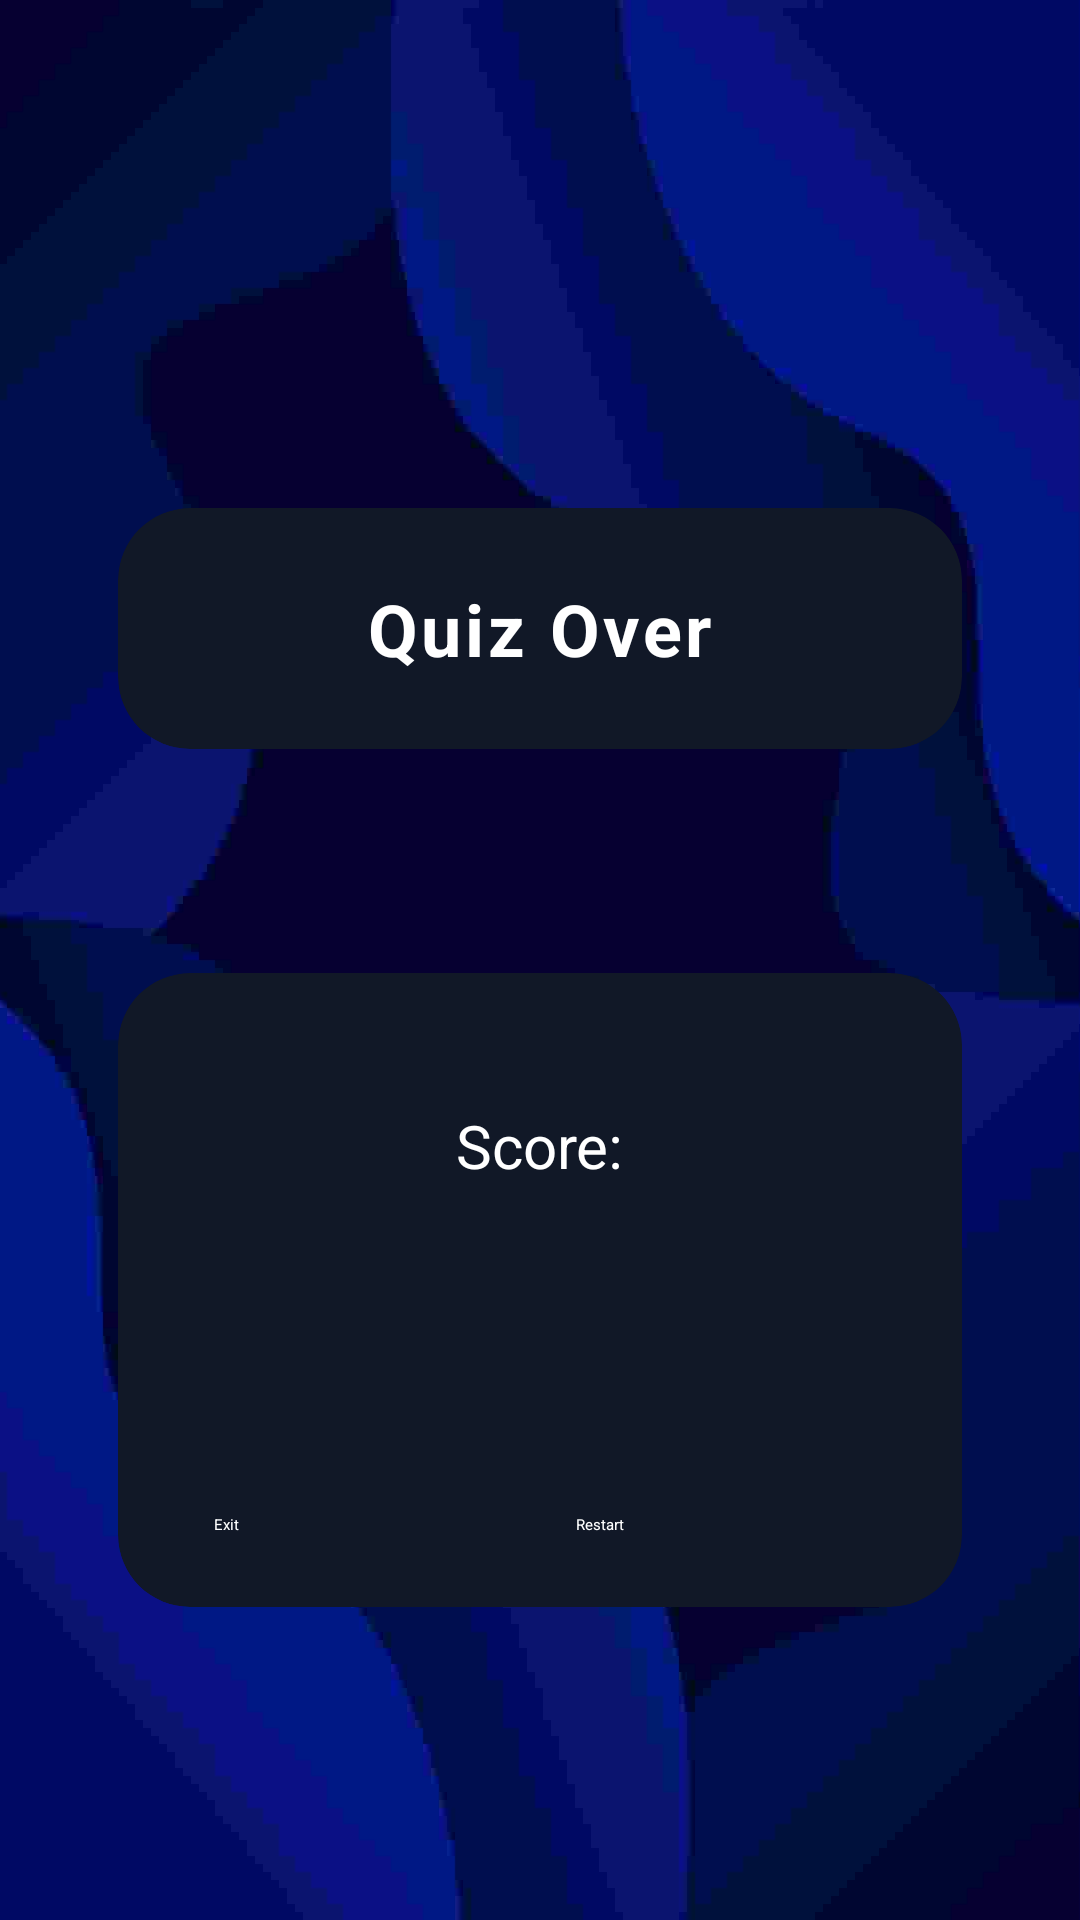

Android layout source for this screen:
<!-- AndroidManifest.xml: application theme Theme.GeoQuiz -->
<!-- res/layout/activity_end_screen.xml -->
<?xml version="1.0" encoding="utf-8"?>
<androidx.constraintlayout.widget.ConstraintLayout
    xmlns:android="http://schemas.android.com/apk/res/android"
    xmlns:app="http://schemas.android.com/apk/res-auto"
    android:layout_width="match_parent"
    android:layout_height="match_parent"
    android:background="#0B1120">

    
    <ImageView
        android:id="@+id/background"
        android:layout_width="0dp"
        android:layout_height="0dp"
        android:contentDescription="Background"
        android:scaleType="centerCrop"
        android:adjustViewBounds="true"
        android:src="@drawable/background_image"
        app:layout_constraintTop_toTopOf="parent"
        app:layout_constraintBottom_toBottomOf="parent"
        app:layout_constraintStart_toStartOf="parent"
        app:layout_constraintEnd_toEndOf="parent" />

    
    <androidx.cardview.widget.CardView
        android:id="@+id/TopCard"
        android:layout_width="0dp"
        android:layout_height="wrap_content"
        android:layout_marginStart="24dp"
        android:layout_marginEnd="24dp"
        android:layout_marginTop="150dp"
        app:cardBackgroundColor="#111827"
        app:cardCornerRadius="24dp"
        app:cardElevation="8dp"
        app:cardUseCompatPadding="true"
        app:layout_constraintTop_toTopOf="parent"
        app:layout_constraintStart_toStartOf="parent"
        app:layout_constraintEnd_toEndOf="parent">

        <TextView
            android:id="@+id/quizTitle"
            android:layout_width="wrap_content"
            android:layout_height="wrap_content"
            android:layout_gravity="center_horizontal"
            android:layout_marginTop="24dp"
            android:layout_marginBottom="24dp"
            android:text="Quiz Over"
            android:textSize="24sp"
            android:textStyle="bold"
            android:textColor="@android:color/white"
            android:letterSpacing="0.05" />
    </androidx.cardview.widget.CardView>

    
    <LinearLayout
        android:id="@+id/topInfoRow"
        android:layout_width="wrap_content"
        android:layout_height="wrap_content"
        android:orientation="horizontal"
        android:gravity="center_vertical"
        android:layout_marginTop="12dp"
        app:layout_constraintTop_toBottomOf="@id/TopCard"
        app:layout_constraintStart_toStartOf="parent"
        app:layout_constraintEnd_toEndOf="parent"/>

    
    <androidx.cardview.widget.CardView
        android:id="@+id/scoreCard"
        android:layout_width="0dp"
        android:layout_height="250dp"
        android:layout_marginStart="24dp"
        android:layout_marginTop="24dp"
        android:layout_marginEnd="24dp"
        android:layout_marginBottom="24dp"
        app:cardBackgroundColor="#111827"
        app:cardCornerRadius="24dp"
        app:cardElevation="8dp"
        app:cardUseCompatPadding="true"
        app:layout_constraintTop_toBottomOf="@id/topInfoRow"
        app:layout_constraintStart_toStartOf="parent"
        app:layout_constraintEnd_toEndOf="parent">

        
        <androidx.constraintlayout.widget.ConstraintLayout
            android:layout_width="match_parent"
            android:layout_height="match_parent">

            
            <TextView
                android:id="@+id/scoreTextView"
                android:layout_width="wrap_content"
                android:layout_height="wrap_content"
                android:text="Score:"
                android:textColor="@android:color/white"
                android:textSize="20sp"
                android:padding="44dp"
                app:layout_constraintTop_toTopOf="parent"
                app:layout_constraintStart_toStartOf="parent"
                app:layout_constraintEnd_toEndOf="parent"
                />

            
            <LinearLayout
                android:id="@+id/bottomBar"
                android:layout_width="0dp"
                android:layout_height="wrap_content"
                android:gravity="center"
                android:orientation="horizontal"
                android:paddingStart="24dp"
                android:paddingEnd="24dp"
                android:paddingBottom="24dp"
                app:layout_constraintBottom_toBottomOf="parent"
                app:layout_constraintStart_toStartOf="parent"
                app:layout_constraintEnd_toEndOf="parent">



                <Button
                    android:id="@+id/exitButton"
                    android:layout_width="0dp"
                    android:layout_height="wrap_content"
                    android:layout_marginStart="8dp"
                    android:layout_marginEnd="8dp"
                    android:layout_weight="1"
                    android:backgroundTint="#DC2626"
                    android:text="Exit"
                    android:textAllCaps="false"
                    android:textColor="@android:color/white" />

                <Button
                    android:id="@+id/Restart"
                    android:layout_width="0dp"
                    android:layout_height="wrap_content"
                    android:layout_marginStart="8dp"
                    android:layout_weight="1"
                    android:backgroundTint="#6366F1"
                    android:text="Restart"
                    android:textAllCaps="false"
                    android:textColor="@android:color/white" />
            </LinearLayout>

        </androidx.constraintlayout.widget.ConstraintLayout>
    </androidx.cardview.widget.CardView>

</androidx.constraintlayout.widget.ConstraintLayout>
<!-- resources referenced by this layout -->
<resources>
  <!-- drawable background_image: jpg bitmap (drawable, 14547 bytes) -->
</resources>
